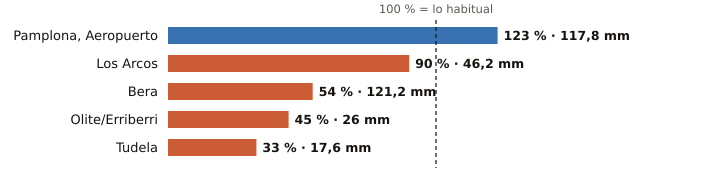

Source data for this figure (header and first rows):
estacion, provincia, indicativo, mm_otono, referencia_mm, pct, periodo_referencia, hasta, hora
Pamplona, Aeropuerto, Navarra, 9263D, 117.8, 96.0, 123, 1991-2020, 2026-10-23, 9
Los Arcos, Navarra, 9171K, 46.2, 51.1, 90, 2009-2025, 2026-10-23, 9
Bera, Navarra, 1010X, 121.2, 225.8, 54, 2009-2025, 2026-10-23, 9
Olite/Erriberri, Navarra, 9252X, 26.0, 58.2, 45, 2009-2025, 2026-10-23, 9
Tudela, Navarra, 9302Y, 17.6, 53.2, 33, 2009-2025, 2026-10-23, 9
